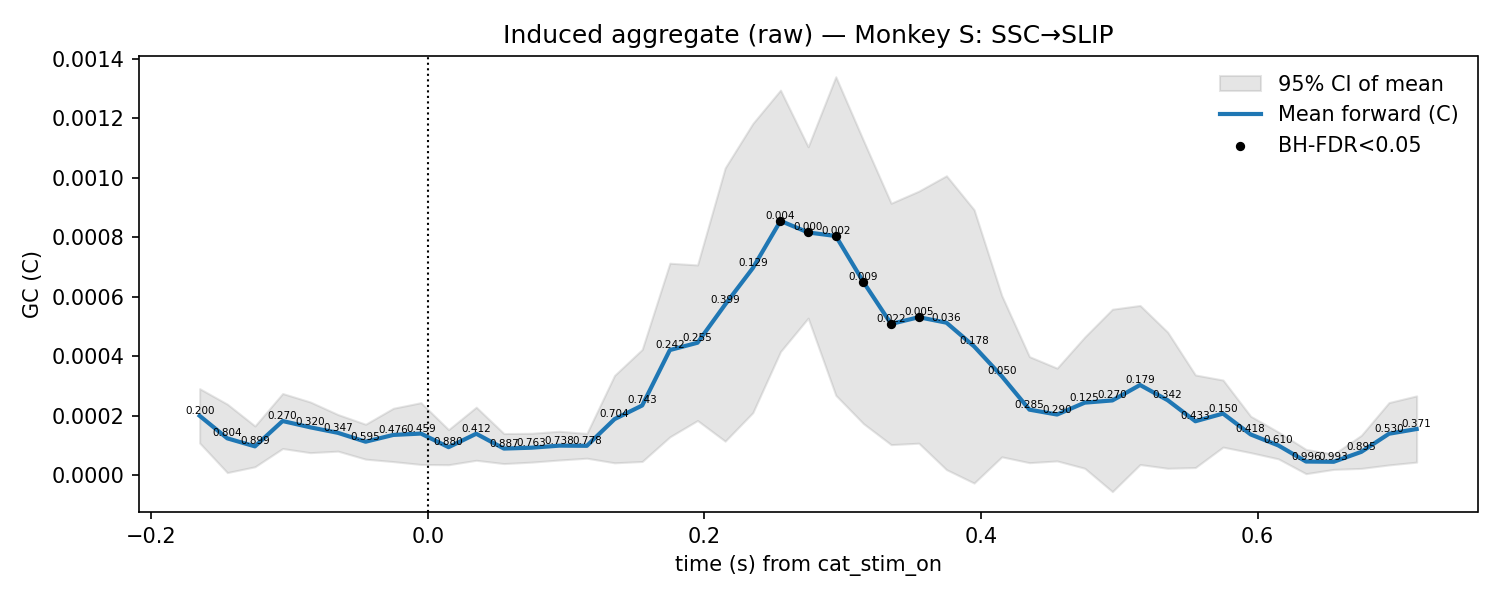

Data behind this chart, as committed beside it:
t, mu, lo, hi, p_stouffer, sig_fdr, n_sessions
-0.165, 0.0002004, 0.0001091, 0.0002917, 0.1997, 0, 7.0
-0.145, 0.0001247, 9.648690042684613e-06, 0.0002398, 0.8037, 0, 7.0
-0.125, 9.776144357695102e-05, 2.9189892815515876e-05, 0.0001663, 0.8988, 0, 7.0
-0.105, 0.0001829, 9.047426256511138e-05, 0.0002754, 0.2699, 0, 7.0
-0.085, 0.0001618, 7.663108553472387e-05, 0.000247, 0.3204, 0, 7.0
-0.065, 0.0001432, 8.171624604571477e-05, 0.0002047, 0.3465, 0, 7.0
-0.045, 0.0001134, 5.478326446134434e-05, 0.0001721, 0.5951, 0, 7.0
-0.025, 0.0001362, 4.6589055667251296e-05, 0.0002258, 0.4759, 0, 7.0
-0.005, 0.0001408, 3.699010975155849e-05, 0.0002446, 0.4588, 0, 7.0
0.015, 9.506083910996387e-05, 3.607342494884144e-05, 0.000154, 0.8799, 0, 7.0
0.035, 0.0001402, 5.0969779179381585e-05, 0.0002295, 0.4117, 0, 7.0
0.055, 9.038035825498576e-05, 3.98538670765213e-05, 0.0001409, 0.8872, 0, 7.0
0.075, 9.329537861755686e-05, 4.478100350030476e-05, 0.0001418, 0.7635, 0, 7.0
0.095, 0.0001002, 5.1846548413052795e-05, 0.0001485, 0.7379, 0, 7.0
0.115, 9.966055850749136e-05, 5.796172404105398e-05, 0.0001414, 0.7778, 0, 7.0
0.135, 0.0001894, 4.2487963491143546e-05, 0.0003362, 0.7039, 0, 7.0
0.155, 0.0002352, 4.696322854367635e-05, 0.0004235, 0.7432, 0, 7.0
0.175, 0.0004215, 0.0001296, 0.0007133, 0.2423, 0, 7.0
0.195, 0.0004461, 0.0001846, 0.0007075, 0.2548, 0, 7.0
0.215, 0.0005745, 0.0001152, 0.001034, 0.3994, 0, 7.0
0.235, 0.000697, 0.0002111, 0.001183, 0.1293, 0, 7.0
0.255, 0.0008555, 0.0004161, 0.001295, 0.003693, 1, 7.0
0.275, 0.0008167, 0.0005287, 0.001105, 0.0003649, 1, 7.0
0.295, 0.0008047, 0.0002694, 0.00134, 0.001788, 1, 7.0
0.315, 0.0006499, 0.0001741, 0.001126, 0.008769, 1, 7.0
0.335, 0.0005092, 0.0001036, 0.0009149, 0.02227, 1, 7.0
0.355, 0.000532, 0.0001084, 0.0009555, 0.004999, 1, 7.0
0.375, 0.0005134, 1.9635540377082217e-05, 0.001007, 0.03582, 0, 7.0
0.395, 0.0004337, -2.555485533849638e-05, 0.000893, 0.1777, 0, 7.0
0.415, 0.0003335, 6.25452606689226e-05, 0.0006045, 0.04976, 0, 7.0
0.435, 0.0002212, 4.296043464343196e-05, 0.0003994, 0.2848, 0, 7.0
0.455, 0.0002047, 4.8812332047997706e-05, 0.0003606, 0.2902, 0, 7.0
0.475, 0.0002447, 2.4142999126428564e-05, 0.0004652, 0.1252, 0, 7.0
0.495, 0.0002522, -5.4339865465574135e-05, 0.0005587, 0.2702, 0, 7.0
0.515, 0.000304, 3.668001593318981e-05, 0.0005713, 0.1785, 0, 7.0
0.535, 0.0002528, 2.41163802818528e-05, 0.0004815, 0.3419, 0, 7.0
0.555, 0.0001822, 2.660987939973557e-05, 0.0003377, 0.4333, 0, 7.0
0.575, 0.000208, 9.528028486893758e-05, 0.0003206, 0.1503, 0, 7.0
0.595, 0.0001378, 7.660024876519352e-05, 0.000199, 0.4183, 0, 7.0
0.615, 0.0001009, 5.58185535032555e-05, 0.000146, 0.6095, 0, 7.0
0.635, 4.681173207969685e-05, 5.99464857190868e-06, 8.762881558748502e-05, 0.996, 0, 7.0
0.655, 4.5972236640303584e-05, 2.040848892348272e-05, 7.153598435712444e-05, 0.9925, 0, 7.0
0.675, 7.929165720413115e-05, 2.374503334397069e-05, 0.0001348, 0.8953, 0, 7.0
0.695, 0.0001402, 3.542775071258709e-05, 0.000245, 0.5303, 0, 7.0
0.715, 0.0001561, 4.4782898527765625e-05, 0.0002675, 0.3706, 0, 7.0
